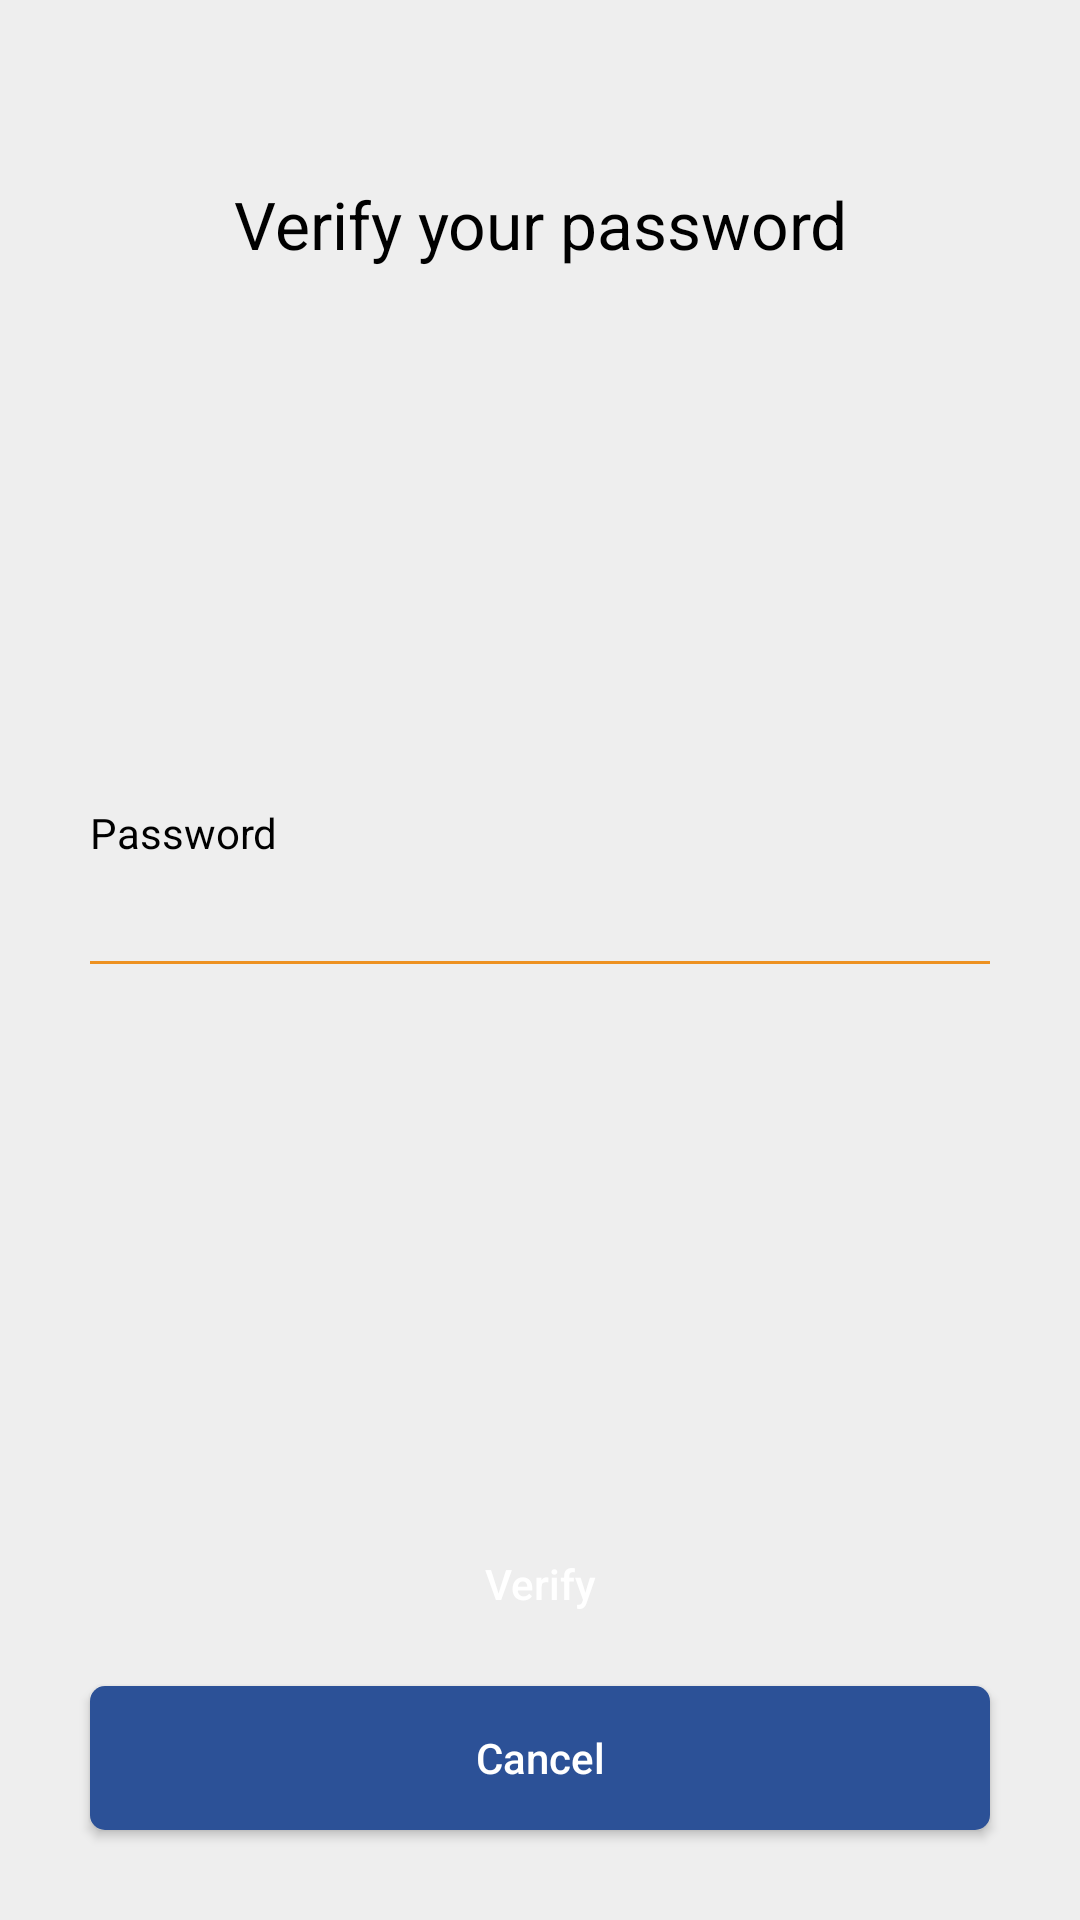

Reconstruct the res/layout file that produces this screen, plus the resources it refers to.
<!-- AndroidManifest.xml: application theme AppThemeLight -->
<!-- res/layout/dialogue_confirm_password.xml -->
<?xml version="1.0" encoding="utf-8"?>
<LinearLayout xmlns:android="http://schemas.android.com/apk/res/android"
    android:orientation="vertical"
    android:layout_width="match_parent"
    android:layout_height="match_parent"
    android:background="?attr/backGround">

    <TextView
        android:id="@+id/confirm_delete_account_header"
        android:layout_width="match_parent"
        android:layout_height="wrap_content"
        android:paddingTop="60dp"
        android:text="@string/verify_your_password"
        android:gravity="center"
        android:textSize="22sp"
        android:layout_marginStart="30dp"
        android:layout_marginEnd="30dp"
        android:paddingBottom="20dp"
        android:textColor="?attr/primaryText"/>

    <RelativeLayout
        android:layout_width="match_parent"
        android:layout_height="0dp"
        android:layout_marginStart="30dp"
        android:layout_marginEnd="30dp"
        android:layout_weight="1">

        <TextView
            android:layout_width="match_parent"
            android:layout_height="wrap_content"
            android:text="@string/password"
            android:textColor="?attr/primaryText"
            android:layout_above="@+id/password_field"/>

        <EditText
            android:id="@+id/password_field"
            android:layout_width="match_parent"
            android:layout_height="wrap_content"
            android:layout_centerVertical="true"
            android:paddingBottom="5dp"
            android:textColor="?attr/primaryText"
            android:background="@drawable/bottom_border_accessory_orange"
            android:layout_marginTop="5dp" />

    </RelativeLayout>

    <Button
        android:id="@+id/verify_password_btn"
        android:layout_width="match_parent"
        android:layout_height="wrap_content"
        android:background="@drawable/button_accessory_dark_orange"
        android:text="@string/verify"
        android:layout_marginStart="30dp"
        android:layout_marginEnd="30dp"
        android:layout_marginBottom="10dp"
        android:textAllCaps="false"
        android:textColor="@color/white"/>

    <Button
        android:id="@+id/cancel_verify_btn"
        android:layout_width="match_parent"
        android:layout_height="wrap_content"
        android:background="@drawable/button_accessory_blue"
        android:text="@string/cancel"
        android:layout_marginStart="30dp"
        android:layout_marginEnd="30dp"
        android:layout_marginBottom="30dp"
        android:textAllCaps="false"
        android:textColor="@color/white"/>

</LinearLayout>
<!-- resources referenced by this layout -->
<resources>
  <color name="white">#ffffff</color>
  <!-- drawable bottom_border_accessory_orange (drawable) -->
  <?xml version="1.0" encoding="utf-8"?>
  <layer-list xmlns:android="http://schemas.android.com/apk/res/android">
  
      <item android:left="-10dp" android:right="-10dp" android:top="-10dp">
          <shape android:shape="rectangle">
              <stroke android:width="1dp" android:color="@color/lightOrange"/>
          </shape>
      </item>
  
  </layer-list>
  <!-- drawable button_accessory_blue (drawable) -->
  <?xml version="1.0" encoding="utf-8"?>
  <shape xmlns:android="http://schemas.android.com/apk/res/android"
      android:shape="rectangle"
      android:padding="10dp">
      <solid android:color="@color/darkBlue"/>
      <corners android:radius="5dp"/>
  </shape>
  <string name="cancel">Cancel</string>
  <string name="password">Password</string>
  <string name="verify">Verify</string>
  <string name="verify_your_password">Verify your password</string>
  <style name="AppThemeLight" parent="Theme.AppCompat.Light.NoActionBar">
          <item name="actionOverflowButtonStyle">@style/OverFlow</item>
          <item name="android:windowAnimationStyle">@style/FadeAnimation</item>
          <item name="colorPrimary">@color/lightOrange</item>
          <item name="colorPrimaryDark">@color/darkBlue</item>
          <item name="backGround">@color/offWhite</item>
          <item name="cardView">@color/white</item>
          <item name="titleTextColor">@color/white</item>
          <item name="primaryText">@color/black</item>
          <item name="secondaryText">@color/darkBlue</item>
          <item name="toolBar">@color/lightOrange</item>
          <item name="primaryButton">@color/lightOrange</item>
          <item name="secondaryButton">@color/darkBlue</item>
          <item name="colorAccent">@color/lightBlue</item>
          <item name="navView">@color/white</item>
          <item name="menuItem">@color/black</item>
      </style>
  <color name="lightOrange">#ED9121</color>
  <color name="darkBlue">#2C5197</color>
  <style name="OverFlow" parent="@style/Widget.AppCompat.Light.ActionButton.Overflow">
          <item name="android:src">@drawable/ic_options</item>
      </style>
  <style name="FadeAnimation">
          <item name="android:windowEnterAnimation">@android:anim/fade_in</item>
          <item name="android:windowExitAnimation">@android:anim/fade_out</item>
      </style>
  <color name="offWhite">#EEEEEE</color>
  <color name="black">#000000</color>
  <color name="lightBlue">@android:color/holo_blue_dark</color>
  <!-- drawable ic_options (drawable) -->
  <vector xmlns:android="http://schemas.android.com/apk/res/android"
      android:width="24dp"
      android:height="24dp"
      android:viewportWidth="24"
      android:viewportHeight="24"
      android:tint="#FFFFFF">
      <path
          android:fillColor="#FF000000"
          android:pathData="M12,8c1.1,0 2,-0.9 2,-2s-0.9,-2 -2,-2 -2,0.9 -2,2 0.9,2 2,2zM12,10c-1.1,0 -2,0.9 -2,2s0.9,2 2,2 2,-0.9 2,-2 -0.9,-2 -2,-2zM12,16c-1.1,0 -2,0.9 -2,2s0.9,2 2,2 2,-0.9 2,-2 -0.9,-2 -2,-2z"/>
  </vector>
</resources>
